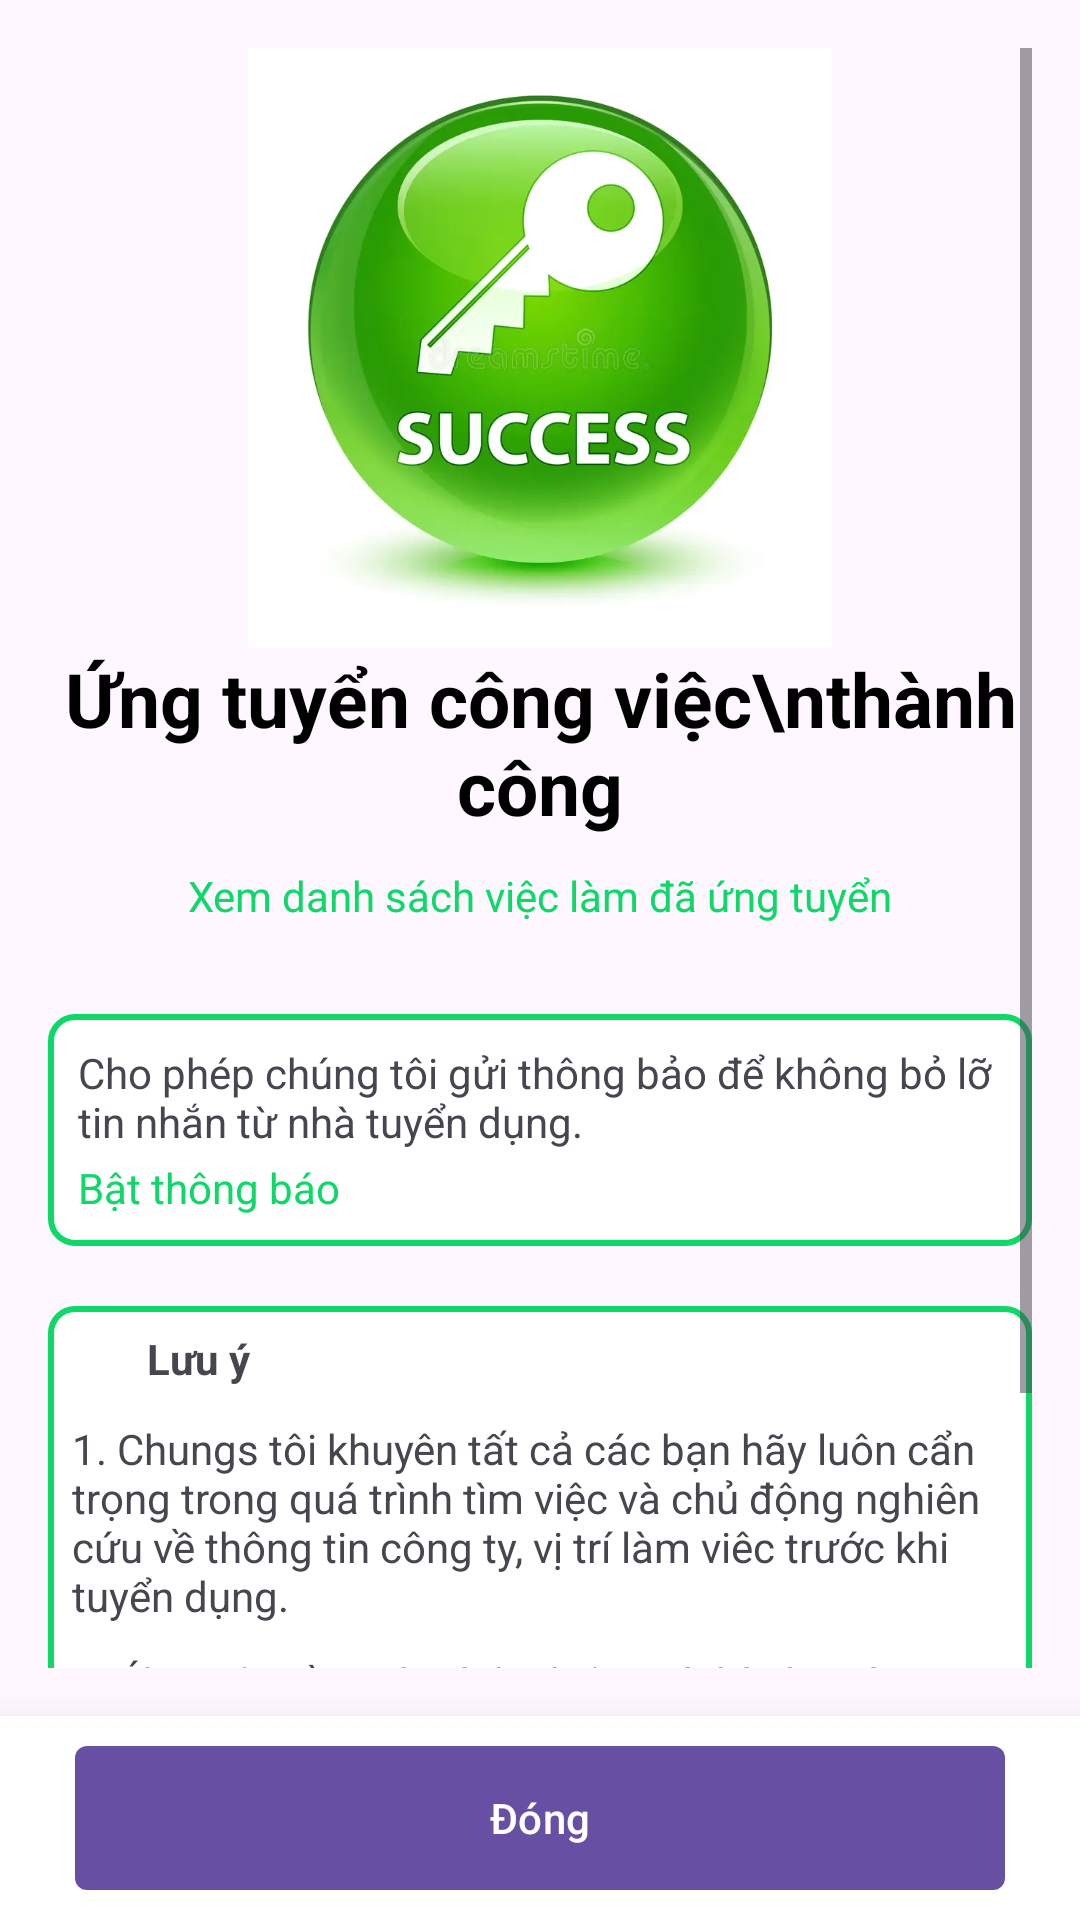

The Android layout XML behind this screen, and the referenced resources:
<!-- AndroidManifest.xml: application theme Base.Theme.BTL2 -->
<!-- res/layout/activity_success.xml -->
<?xml version="1.0" encoding="utf-8"?>
<LinearLayout xmlns:android="http://schemas.android.com/apk/res/android"
    android:layout_width="match_parent"
    android:layout_height="match_parent"
    xmlns:app="http://schemas.android.com/apk/res-auto"
    android:orientation="vertical">

    <ScrollView
        android:layout_width="match_parent"
        android:layout_height="0dp"
        android:layout_weight="1"
        android:padding="16dp">

        <LinearLayout
            android:orientation="vertical"
            android:layout_width="match_parent"
            android:layout_height="wrap_content">
            <ImageView
                android:layout_gravity="center"
                android:src="@drawable/ic_success"
                android:layout_width="200dp"
                android:layout_height="200dp"/>
            <TextView
                android:textSize="25sp"
                android:textColor="@color/black"
                android:textStyle="bold"
                android:layout_gravity="center"
                android:gravity="center"
                android:text="Ứng tuyển công việc\nthành công"
                android:layout_width="match_parent"
                android:layout_height="wrap_content"/>
            <TextView
                android:layout_marginTop="10dp"
                android:textColor="@color/green"
                android:gravity="center"
                android:text="Xem danh sách việc làm đã ứng tuyển"
                android:layout_width="match_parent"
                android:layout_height="wrap_content"/>

            <LinearLayout
                android:orientation="vertical"
                android:padding="10dp"
                android:background="@drawable/rounded_border"
                android:layout_marginTop="30dp"
                android:layout_width="match_parent"
                android:layout_height="wrap_content">
                <TextView
                    android:text="Cho phép chúng tôi gửi thông bảo để không bỏ lỡ tin nhắn từ nhà tuyển dụng."
                    android:layout_width="match_parent"
                    android:layout_height="wrap_content"/>
                <TextView
                    android:textColor="@color/green"
                    android:layout_marginTop="3dp"
                    android:text="Bật thông báo"
                    android:layout_width="match_parent"
                    android:layout_height="wrap_content"/>
            </LinearLayout>
            <LinearLayout
                android:layout_marginTop="20dp"
                android:background="@drawable/rounded_border"
                android:orientation="vertical"
                android:layout_width="match_parent"
                android:layout_height="wrap_content">
                <LinearLayout
                    android:orientation="horizontal"
                    android:layout_width="match_parent"
                    android:layout_height="wrap_content">
                    <ImageView
                        android:src="@drawable/ic_warning"
                        android:layout_width="20dp"
                        android:layout_height="20dp"/>
                    <TextView
                        android:layout_marginStart="5dp"
                        android:text="Lưu ý"
                        android:textStyle="bold"
                        android:layout_width="wrap_content"
                        android:layout_height="wrap_content"/>
                </LinearLayout>
                <TextView
                    android:layout_marginTop="10dp"
                    android:text="1. Chungs tôi khuyên tất cả các bạn hãy luôn cẩn trọng trong quá trình tìm việc và chủ động nghiên cứu về thông tin công ty, vị trí làm viêc trước khi tuyển dụng."
                    android:layout_width="match_parent"
                    android:layout_height="wrap_content"/>
                <TextView
                    android:layout_marginTop="10dp"
                    android:text="2. Ứng viên cần có trách nhiệm với hành vi ứng tuyển của mình. Nếu bạn gặp phải tin tuyển dụng hoặc nhận được liên lạc đáng ngờ của nhà tuyển dụng, hãy báo cáo ngay cho Chúng tôi qua email manh@gmail.com để được hỗ trợ kịp thời."
                    android:layout_width="match_parent"
                    android:layout_height="wrap_content"/>
                <TextView
                    android:layout_marginTop="10dp"
                    android:text="3. Tìm hiểu thêm kinh nghiệm phòng tránh lừa đảo tại đây"
                    android:layout_width="match_parent"
                    android:layout_height="wrap_content"/>

            </LinearLayout>
        </LinearLayout>
    </ScrollView>

    <LinearLayout
        android:padding="10dp"
        android:layout_gravity="center"
        android:gravity="center"
        android:orientation="horizontal"
        android:layout_width="match_parent"
        android:layout_height="wrap_content"
        android:elevation="20dp"
        android:background="@android:color/white">
        <Button
            android:id="@+id/btnGoHome"
            android:textColor="@color/white"
            android:background="@drawable/normal_button_green"
            android:text="Đóng"
            android:layout_width="310dp"
            android:layout_height="wrap_content"/>
    </LinearLayout>

</LinearLayout>
<!-- resources referenced by this layout -->
<resources>
  <color name="black">#FF000000</color>
  <color name="green">#0ED868</color>
  <color name="white">#FFFFFFFF</color>
  <!-- drawable ic_success: png bitmap (drawable, 345510 bytes) -->
  <!-- drawable normal_button_green (drawable) -->
  <?xml version="1.0" encoding="utf-8"?>
  <shape xmlns:android="http://schemas.android.com/apk/res/android"
      android:shape="rectangle">
      <solid android:color="@color/green" /> 
      <corners android:radius="4dp"/> 
  </shape>
  <!-- drawable rounded_border (drawable) -->
  <shape xmlns:android="http://schemas.android.com/apk/res/android">
      <solid android:color="@android:color/white" />
      <corners android:radius="8dp" />
      <stroke
          android:width="2dp"
          android:color="@color/green" />
      <padding
          android:left="8dp"
          android:top="8dp"
          android:right="8dp"
          android:bottom="8dp" />
  </shape>
  <style name="Base.Theme.BTL2" parent="Theme.Material3.DayNight.NoActionBar">
          
          
      </style>
</resources>
